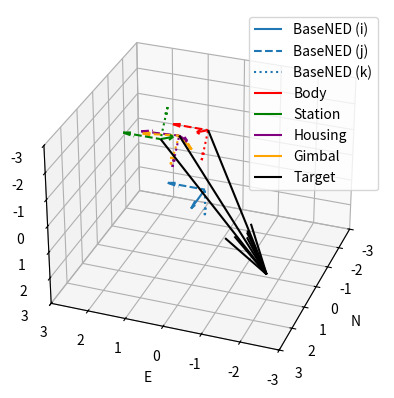

Here is the Python script that generated this plot:
# ---
# jupyter:
#   jupytext:
#     formats: ipynb,md,py:percent
#     text_representation:
#       extension: .py
#       format_name: percent
#       format_version: '1.3'
#       jupytext_version: 1.4.2
#   kernelspec:
#     display_name: Python 3
#     language: python
#     name: python3
# ---

## \file

## @{
# # Vector Nomenclature
# Points in 3D space shall be given unique names: \f$A\f$, \f$B\f$, etc.
#
# Coordinate frames shall be given unique names: \f$F\f$, \f$G\f$, etc.
# The origin of frame \f$F\f$, when expressed as a point, is simply \f$F\f$.
#
# Position vector notion matches Stevens & Lewis. That is, the position vector of point \f$B\f$ with respect to point \f$A\f$ expressed in frame \f$F\f$ is:
#
# \f[
# \vec{r}^F_{B/A} \equiv X^F_{B/A}\vec{i}^F + Y^F_{B/A}\vec{j}^F + Z^F_{B/A}\vec{k}^F \equiv r^F_{x_{B/A}}\vec{i}^F + r^F_{y_{B/A}}\vec{j}^F + r^F_{z_{B/A}}\vec{k}^F
# \f]
#
# Symbol | Variable
# ---|---
# \f$\vec{r}^F_{B/A}\f$ | `trueAtoBposF`
# \f$r^F_{x_{B/A}} \equiv X^F_{B/A}\f$ | `trueAtoBposFx`
# \f$r^F_{y_{B/A}} \equiv Y^F_{B/A}\f$ | `trueAtoBposFy`
# \f$r^F_{z_{B/A}} \equiv Z^F_{B/A}\f$ | `trueAtoBposFz`
#
# If the point from which the position is measured is equal to the origin of the frame in which the vector is expressed, it need not be called out explicitly:
#
# \f[
# \vec{r}^F_{B/F} \equiv \vec{r}^F_B
# \f]
#
# Symbol | Variable
# ---|---
# \f$\vec{r}^F_B\f$ | `trueBPosF`
# \f$r^F_{x_{B}} \equiv X^F_{B}\f$ | `trueBposFx`
# \f$r^F_{y_{B}} \equiv Y^F_{B}\f$ | `trueBposFy`
# \f$r^F_{z_{B}} \equiv Z^F_{B}\f$ | `trueBposFz`
#
# Expressing unit vectors in their own frame is easy. For example, the 1st unit vector (the position of a point at 1.0 units along the \f$X\f$ axis with respect to the origin of the \f$F\f$ frame expressed in frame \f$F\f$ is:
#
# \f[
# \vec{i}^F \equiv \vec{i}^F_{X/F}
# \f]
#
# Symbol | Variable
# ---|---
# \f$\vec{i}^F\f$ | `trueFxUnitVec`
# \f$\vec{j}^F\f$ | `trueFyUnitVec`
# \f$\vec{k}^F\f$ | `trueFzUnitVec`
#
# Expressing them in another frame requires some additional language. The same vectors, expressed in frame \f$G\f$, are:
#
# Symbol | Variable
# ---|---
# \f$\vec{i}^G_{X/F}\f$ | `trueFxUnitVecG`
# \f$\vec{j}^G_{Y/F}\f$ | `trueFyUnitVecG`
# \f$\vec{k}^G_{Z/F}\f$ | `trueFzUnitVecG`

## @}

## @{
# # Coordinate Frames

# %%
import numpy as np
import matplotlib.pyplot as plt
from mpl_toolkits import mplot3d

iUnitVec = np.array([[1],[0],[0]])
jUnitVec = np.array([[0],[1],[0]])
kUnitVec = np.array([[0],[0],[1]])

# %%
# Setup BaseNED origin and coordinate frame
trueBaseNEDxUnitVec = iUnitVec
trueBaseNEDyUnitVec = jUnitVec
trueBaseNEDzUnitVec = kUnitVec

## @}

## @{
# ## Body Frame (B)
# The origin of this frame is the center of gravity (CG) of the flight vehicle. The position and attitude of this coordinate frame relative to others like **BaseNED (N)** will change over the course of flight.
#
# Initialize with a position and orientation offset relative to **BaseNED (N)**
#
# Symbol | Variable
# ---|---
# \f$\vec{r}^N_B\f$ | trueBodyPosBaseNED
# \f$\tilde{T}_{B/N}\f$ | trueRotBodyFromBaseNED
# \f$\tilde{T}_{N/B}\f$ | trueRotBaseNEDfromBody

# %%
# Setup Body origin and coordinate frame
trueBodyXunitVec = iUnitVec
trueBodyYunitVec = jUnitVec
trueBodyZunitVec = kUnitVec

trueBodyPosBaseNED = np.array([[-3],[1],[0]])

#from scipy.spatial.transform import Rotation as R
#r = R.from_euler('y', -30, degrees=True)
#trueRotBodyFromBaseNED = r.as_matrix()
trueRotBodyFromBaseNED = np.array([[0.866,0,-0.5],[0,1,0],[0.5,0,0.866]])
print(trueRotBodyFromBaseNED)
trueRotBaseNEDfromBody = trueRotBodyFromBaseNED.transpose()

trueBodyXunitVecBaseNED = trueRotBaseNEDfromBody@trueBodyXunitVec
trueBodyYunitVecBaseNED = trueRotBaseNEDfromBody@trueBodyYunitVec
trueBodyZunitVecBaseNED = trueRotBaseNEDfromBody@trueBodyZunitVec

# %%
# Apparently, matrix math in numpy requires the @ operator, not the * operator
print(trueRotBaseNEDfromBody)
print(trueBodyXunitVec)
print(trueRotBaseNEDfromBody*trueBodyXunitVec)
print(np.matmul(trueRotBaseNEDfromBody,trueBodyXunitVec))
print(trueRotBaseNEDfromBody@trueBodyXunitVec)

## @}

## @{
# ## Station Frame (S)
# The origin of this frame is a fixed point on the body of the flight vehicle. We track this frame separately from **Body (B)** because the origin of that frame, the center of gravity (CG), may move in flight as fuel is consumed. We also allow a rotational offset between this frame and **Body (B)** for maximum flexbility.
#
# Initialize with a position and orientation offset relative to **Body (B)**. Calculate that position and orientation offset with respect to the **BaseNED (N)** frame:
#
# \f[
# \vec{r}^N_S = \vec{r}^N_{S/N} = \vec{r}^N_{S/B} + \vec{r}^N_{B/N} = \tilde{T}_{N/B}\vec{r}^B_{S/B} + \vec{r}^N_{B/N} = \tilde{T}_{N/B}\vec{r}^B_S + \vec{r}^N_B
# \f]
#
# \f[
# \tilde{T}_{N/S} = \tilde{T}_{N/B}\tilde{T}_{B/S}
# \f]
#
# Symbol | Variable
# ---|---
# \f$\vec{r}^B_S=\vec{r}^B_{S/B}\f$ | trueStationPosBody
# \f$\vec{r}^N_S=\vec{r}^N_{S/N}\f$ | trueStationPosBaseNED
# \f$\vec{r}^N_{S/B}\f$ | trueBodyToStationPosBaseNED
# \f$\tilde{T}_{S/B}\f$ | trueRotStationFromBody
# \f$\tilde{T}_{B/S}\f$ | trueRotBodyFromStation
# \f$\tilde{T}_{N/S}\f$ | trueRotBaseNEDfromStation
#
# Also, calculate the opposite position offset vector. The location of the **Body (B)** origin in the **Station (S)** frame:
#
# \f[
# \vec{r}^S_B = \vec{r}^S_{B/S} = \tilde{T}_{S/B}\vec{r}^B_{B/S} = \tilde{T}_{S/B}(-\vec{r}^B_{S/B}) = -\tilde{T}_{S/B}\vec{r}^B_S
# \f]
#
# Symbol | Variable
# ---|---
# \f$\vec{r}^S_B=\vec{r}^S_{B/S}\f$ | trueBodyPosStation
# \f$\vec{r}^B_{B/S}\f$ | trueStationToBodyPosBody

# %%
# Setup Station origin and coordinate frame
trueStationXunitVec = iUnitVec
trueStationYunitVec = jUnitVec
trueStationZunitVec = kUnitVec

trueStationPosBody = np.array([[4],[0],[0]])
trueStationPosBaseNED = trueRotBaseNEDfromBody@trueStationPosBody + trueBodyPosBaseNED

#from scipy.spatial.transform import Rotation as R
#r = R.from_euler('y', 180, degrees=True)
#trueRotStationFromBody = r.as_matrix()
trueRotStationFromBody = np.array([[-1,0,0],[0,1,0],[0,0,-1]])
print(trueRotStationFromBody)
trueRotBodyFromStation = trueRotStationFromBody.transpose()
trueRotBaseNEDfromStation = trueRotBaseNEDfromBody@trueRotBodyFromStation

trueBodyPosStation = -trueRotStationFromBody@trueStationPosBody
print(trueBodyPosStation)

trueStationXunitVecBaseNED = trueRotBaseNEDfromStation@trueStationXunitVec
trueStationYunitVecBaseNED = trueRotBaseNEDfromStation@trueStationYunitVec
trueStationZunitVecBaseNED = trueRotBaseNEDfromStation@trueStationZunitVec

## @}

## @{
# ## Housing Frame (H)
# This coordinate frame tracks how the stationary part of the gimbal is mounted onto the airframe. The origin is at the center of rotation of the gimbal, which is almost never the origin of the **Body (B)** or **Station (S)** frames.
#
# Initialize with a position and orientation offset relative to **Station (S)**. Calculate that position and orientation offset with respect to the **BaseNED (N)** frame:
#
# \f[
# \vec{r}^N_H = \vec{r}^N_{H/N} = \vec{r}^N_{H/S}+\vec{r}^N_{S/B}+\vec{r}^N_{B/N} = \vec{r}^N_{H/S}-\vec{r}^N_{B/S}+\vec{r}^N_{B/N} = \tilde{T}_{N/S}\vec{r}^S_{H/S}-\tilde{T}_{N/S}\vec{r}^S_{B/S}+\vec{r}^N_{B/N} = \tilde{T}_{N/S}\vec{r}^S_H-\tilde{T}_{N/S}\vec{r}^S_B+\vec{r}^N_B = \tilde{T}_{N/S}(\vec{r}^S_H-\vec{r}^S_B)+\vec{r}^N_B
# \f]
#
# \f[
# \tilde{T}_{N/H} = \tilde{T}_{N/B}\tilde{T}_{B/S}\tilde{T}_{S/H}
# \f]
#
# Symbol | Variable
# ---|---
# \f$\vec{r}^S_H=\vec{r}^S_{H/S}\f$ | trueHousingPosStation
# \f$\vec{r}^N_H=\vec{r}^N_{H/N}\f$ | trueHousingPosBaseNED
# \f$\vec{r}^N_{H/S}\f$ | trueStationToHousingPosBaseNED
# \f$\vec{r}^N_{S/B}\f$ | trueBodyToStationPosBaseNED
# \f$\vec{r}^N_{B/S}\f$ | trueStationToBodyPosBaseNED
# \f$\tilde{T}_{H/S}\f$ | trueRotHousingFromStation
# \f$\tilde{T}_{S/H}\f$ | trueRotStationFromHousing

# %%
# Setup Housing origin and coordinate frame
trueHousingXunitVec = iUnitVec
trueHousingYunitVec = jUnitVec
trueHousingZunitVec = kUnitVec

trueHousingPosStation = np.array([[1.5],[0],[0]])
trueHousingPosBaseNED = trueRotBaseNEDfromStation@(trueHousingPosStation - trueBodyPosStation) + trueBodyPosBaseNED

#from scipy.spatial.transform import Rotation as R
#r = R.from_euler('yz', [180, 30], degrees=True)
#trueRotHousingFromStation = r.as_matrix()
trueRotHousingFromStation = np.array([[-0.866,-0.5,0],[-0.5,0.866,0],[0,0,-1]])
print(trueRotHousingFromStation)
trueRotStationFromHousing = trueRotHousingFromStation.transpose()
trueRotBaseNEDfromHousing = trueRotBaseNEDfromBody@trueRotBodyFromStation@trueRotStationFromHousing

trueHousingXunitVecBaseNED = trueRotBaseNEDfromHousing@trueHousingXunitVec
trueHousingYunitVecBaseNED = trueRotBaseNEDfromHousing@trueHousingYunitVec
trueHousingZunitVecBaseNED = trueRotBaseNEDfromHousing@trueHousingZunitVec

## @}

## @{
# ## Target (T)
# Initialized with a position offset relative to **BaseNED (N)**
#
# \f[
# \vec{r}^N_T
# \f]
#
# Calculating position vectors from the origins of other coordinate frames to the **Target (T)**:
#
# \f[
# \vec{r}^N_{T/B} = \vec{r}^N_{T/N} + \vec{r}^N_{N/B} = \vec{r}^N_{T/N} - \vec{r}^N_{B/N} = \vec{r}^N_T - \vec{r}^N_B
# \f]
# \f[
# \vec{r}^N_{T/S} = \vec{r}^N_{T/N} + \vec{r}^N_{N/S} = \vec{r}^N_{T/N} - \vec{r}^N_{S/N} = \vec{r}^N_T - \vec{r}^N_S
# \f]
# \f[
# \vec{r}^N_{T/H} = \vec{r}^N_{T/N} + \vec{r}^N_{N/H} = \vec{r}^N_{T/N} - \vec{r}^N_{H/N} = \vec{r}^N_T - \vec{r}^N_H
# \f]
#
# Symbol | Variable
# ---|---
# \f$\vec{r}^N_T=\vec{r}^N_{T/N}\f$ | trueTgtPosBaseNED
# \f$\vec{r}^N_{T/B}\f$ | trueBodyToTgtPosBaseNED
# \f$\vec{r}^N_{T/S}\f$ | trueStationToTgtPosBaseNED
# \f$\vec{r}^N_{N/B}\f$ | trueBodyToBaseNEDposBaseNED
# \f$\vec{r}^N_{N/S}\f$ | trueStationToBaseNEDposBaseNED

# %%
# Setup Target position
trueTgtPosBaseNED = np.array([[1],[-2],[2]])
trueBodyToTgtPosBaseNED = trueTgtPosBaseNED - trueBodyPosBaseNED
trueStationToTgtPosBaseNED = trueTgtPosBaseNED - trueStationPosBaseNED
trueHousingToTgtPosBaseNED = trueTgtPosBaseNED - trueHousingPosBaseNED

## @}

## @{
# ## Gimbal Frame (G)
# This coordinate frame tracks how the rotating part of the gimbal (which often has something like a sensor mounted to it) is oriented relative to the **Housing (H)** frame. By definition, the origin of this frame is collocated with the origin of the **Housing (H)** frame at the center of rotation of the gimbal platform. That is, in any frame \f$F\f$:
#
# \f[
# \vec{r}^F_G \equiv \vec{r}^F_H
# \f]
#
#
# Symbol | Variable
# ---|---
# \f$\vec{r}^F_G = \vec{r}^F_H\f$ | trueHousingPosF = trueGimbalPosF = trueGimbalPosF
#
# There can be an angular offset between this frame and the **Housing (H)** frame:
#
# Symbol | Variable
# ---|---
# \f$\tilde{T}_{G/H}\f$ | trueRotGimbalFromHousing
# \f$\tilde{T}_{H/G}\f$ | trueRotHousingFromGimbal
#
# Tracking this angular offset is the purpose of any gimbal model (any model that extends the `Gimbal` base class.

## @}

## @{
# ## Stuck Gimbal
# Consider a mathematically simple, although tactically useless, gimbal model in which the **Gimbal (G)** is stuck at a fixed orientation a few degrees away from boresight of the **Housing (H)** frame in both azimuth and elevation.

# %%
# Setup Gimbal coordinate frame
trueGimbalXunitVec = iUnitVec
trueGimbalYunitVec = jUnitVec
trueGimbalZunitVec = kUnitVec

trueGimbalPosStation = trueHousingPosStation
trueGimbalPosBaseNED = trueHousingPosBaseNED

#from scipy.spatial.transform import Rotation as R
#r = R.from_euler('yz', [15, 10], degrees=True)
#trueRotGimbalFromHousing = r.as_matrix()
trueRotGimbalFromHousing = np.array(\
    [[ 0.95125124, -0.17364818,  0.254887  ],\
     [ 0.16773126,  0.98480775,  0.04494346],\
     [-0.25881905,  0.        ,  0.96592583]])
print(trueRotGimbalFromHousing)
trueRotHousingFromGimbal = trueRotGimbalFromHousing.transpose()
trueRotBaseNEDfromGimbal = trueRotBaseNEDfromHousing@trueRotHousingFromGimbal

trueGimbalXunitVecBaseNED = trueRotBaseNEDfromGimbal@trueGimbalXunitVec
trueGimbalYunitVecBaseNED = trueRotBaseNEDfromGimbal@trueGimbalYunitVec
trueGimbalZunitVecBaseNED = trueRotBaseNEDfromGimbal@trueGimbalZunitVec

# %%
# %matplotlib notebook
fig = plt.figure()
ax = plt.axes(projection="3d")

ax.quiver(0,0,0,trueBaseNEDxUnitVec[0],trueBaseNEDxUnitVec[1],trueBaseNEDxUnitVec[2],label='BaseNED (i)')
ax.quiver(0,0,0,trueBaseNEDyUnitVec[0],trueBaseNEDyUnitVec[1],trueBaseNEDyUnitVec[2],label='BaseNED (j)',linestyle='--')
ax.quiver(0,0,0,trueBaseNEDzUnitVec[0],trueBaseNEDzUnitVec[1],trueBaseNEDzUnitVec[2],label='BaseNED (k)',linestyle=':')
ax.quiver(trueBodyPosBaseNED[0],trueBodyPosBaseNED[1],trueBodyPosBaseNED[2],trueBodyXunitVecBaseNED[0],trueBodyXunitVecBaseNED[1],trueBodyXunitVecBaseNED[2],color='red',label='Body')
ax.quiver(trueBodyPosBaseNED[0],trueBodyPosBaseNED[1],trueBodyPosBaseNED[2],trueBodyYunitVecBaseNED[0],trueBodyYunitVecBaseNED[1],trueBodyYunitVecBaseNED[2],color='red',linestyle='--')
ax.quiver(trueBodyPosBaseNED[0],trueBodyPosBaseNED[1],trueBodyPosBaseNED[2],trueBodyZunitVecBaseNED[0],trueBodyZunitVecBaseNED[1],trueBodyZunitVecBaseNED[2],color='red',linestyle=':')
ax.quiver(trueStationPosBaseNED[0],trueStationPosBaseNED[1],trueStationPosBaseNED[2],trueStationXunitVecBaseNED[0],trueStationXunitVecBaseNED[1],trueStationXunitVecBaseNED[2],color='green',label='Station')
ax.quiver(trueStationPosBaseNED[0],trueStationPosBaseNED[1],trueStationPosBaseNED[2],trueStationYunitVecBaseNED[0],trueStationYunitVecBaseNED[1],trueStationYunitVecBaseNED[2],color='green',linestyle='--')
ax.quiver(trueStationPosBaseNED[0],trueStationPosBaseNED[1],trueStationPosBaseNED[2],trueStationZunitVecBaseNED[0],trueStationZunitVecBaseNED[1],trueStationZunitVecBaseNED[2],color='green',linestyle=':')
ax.quiver(trueHousingPosBaseNED[0],trueHousingPosBaseNED[1],trueHousingPosBaseNED[2],trueHousingXunitVecBaseNED[0],trueHousingXunitVecBaseNED[1],trueHousingXunitVecBaseNED[2],color='purple',label='Housing')
ax.quiver(trueHousingPosBaseNED[0],trueHousingPosBaseNED[1],trueHousingPosBaseNED[2],trueHousingYunitVecBaseNED[0],trueHousingYunitVecBaseNED[1],trueHousingYunitVecBaseNED[2],color='purple',linestyle='--')
ax.quiver(trueHousingPosBaseNED[0],trueHousingPosBaseNED[1],trueHousingPosBaseNED[2],trueHousingZunitVecBaseNED[0],trueHousingZunitVecBaseNED[1],trueHousingZunitVecBaseNED[2],color='purple',linestyle=':')
ax.quiver(trueGimbalPosBaseNED[0],trueGimbalPosBaseNED[1],trueGimbalPosBaseNED[2],trueGimbalXunitVecBaseNED[0],trueGimbalXunitVecBaseNED[1],trueGimbalXunitVecBaseNED[2],color='orange',label='Gimbal')
ax.quiver(trueGimbalPosBaseNED[0],trueGimbalPosBaseNED[1],trueGimbalPosBaseNED[2],trueGimbalYunitVecBaseNED[0],trueGimbalYunitVecBaseNED[1],trueGimbalYunitVecBaseNED[2],color='orange',linestyle='--')
ax.quiver(trueGimbalPosBaseNED[0],trueGimbalPosBaseNED[1],trueGimbalPosBaseNED[2],trueGimbalZunitVecBaseNED[0],trueGimbalZunitVecBaseNED[1],trueGimbalZunitVecBaseNED[2],color='orange',linestyle=':')
ax.quiver(trueBodyPosBaseNED[0],trueBodyPosBaseNED[1],trueBodyPosBaseNED[2],trueBodyToTgtPosBaseNED[0],trueBodyToTgtPosBaseNED[1],trueBodyToTgtPosBaseNED[2],color='black',label='Target')
ax.quiver(trueStationPosBaseNED[0],trueStationPosBaseNED[1],trueStationPosBaseNED[2],trueStationToTgtPosBaseNED[0],trueStationToTgtPosBaseNED[1],trueStationToTgtPosBaseNED[2],color='black')
ax.quiver(trueHousingPosBaseNED[0],trueHousingPosBaseNED[1],trueHousingPosBaseNED[2],trueHousingToTgtPosBaseNED[0],trueHousingToTgtPosBaseNED[1],trueHousingToTgtPosBaseNED[2],color='black')

ax.set_xlabel('N')
ax.set_ylabel('E')
ax.set_zlabel('D')
ax.set_xlim(-3,3)
ax.set_ylim(-3,3)
ax.set_zlim(-3,3)
ax.invert_yaxis()
ax.invert_zaxis()
ax.view_init(30,20)
ax.legend()

plt.show()

## @}

##
# ## Ideal Gimbal
# In some cases, an ideal gimbal would always point at the target. We can use other geometric terms to calculate the rotational offset between the **Gimbal (G)** and **Housing (H)** frames that achieves this goal...
